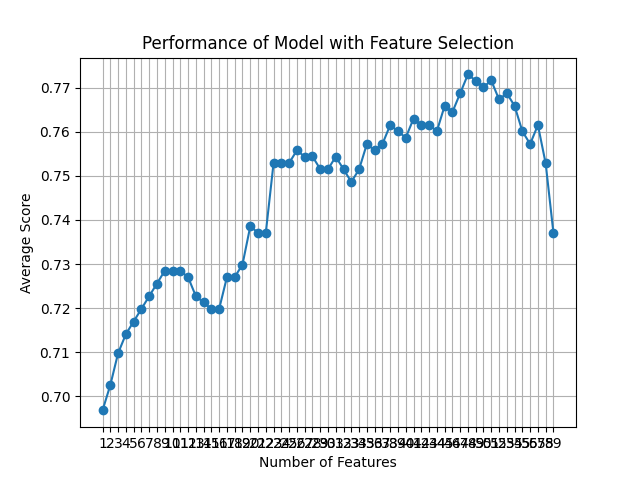

Values plotted in this chart, from the file beside it:
feature_idx, cv_scores, avg_score, feature_names, ci_bound, std_dev, std_err
(0, 1, 2, 3, 4, 5, 6, 7, 8, 9, 10, 11, 1…, [0.72142857 0.70503597 0.69064748 0.6762…, 0.6968, ('B', 'C', 'F', 'H', 'L', 'M', 'N', 'O',…, 0.01968, 0.01531, 0.007655
(0, 1, 2, 3, 4, 5, 6, 8, 9, 10, 11, 12, …, [0.72857143 0.71223022 0.69784173 0.6762…, 0.7025, ('B', 'C', 'F', 'H', 'L', 'M', 'N', 'U',…, 0.02231, 0.01736, 0.008679
(0, 1, 2, 3, 4, 5, 6, 8, 9, 10, 11, 12, …, [0.70714286 0.74100719 0.71223022 0.7050…, 0.7098, ('B', 'C', 'F', 'H', 'L', 'M', 'N', 'U',…, 0.02373, 0.01846, 0.00923
(0, 1, 2, 3, 4, 5, 6, 8, 9, 10, 11, 12, …, [0.70714286 0.74100719 0.70503597 0.7266…, 0.7141, ('B', 'C', 'F', 'H', 'L', 'M', 'N', 'U',…, 0.02271, 0.01767, 0.008835
(0, 1, 2, 3, 4, 5, 6, 8, 9, 10, 11, 12, …, [0.71428571 0.73381295 0.71223022 0.7266…, 0.717, ('B', 'C', 'F', 'H', 'L', 'M', 'N', 'U',…, 0.01597, 0.01243, 0.006214
(0, 1, 2, 3, 4, 5, 6, 8, 9, 10, 11, 12, …, [0.72142857 0.73381295 0.71223022 0.7266…, 0.7198, ('B', 'C', 'F', 'H', 'L', 'M', 'N', 'U',…, 0.01312, 0.01021, 0.005103
(0, 1, 2, 3, 4, 5, 6, 8, 9, 10, 11, 12, …, [0.72142857 0.72661871 0.71942446 0.7266…, 0.7227, ('B', 'C', 'F', 'H', 'L', 'M', 'N', 'U',…, 0.004216, 0.00328, 0.00164
(0, 1, 2, 3, 4, 5, 6, 8, 9, 10, 11, 12, …, [0.72142857 0.74100719 0.71942446 0.7266…, 0.7256, ('B', 'C', 'F', 'H', 'L', 'M', 'N', 'U',…, 0.01047, 0.00815, 0.004075
(0, 1, 2, 3, 4, 5, 6, 8, 9, 10, 11, 12, …, [0.72142857 0.76258993 0.71942446 0.7266…, 0.7285, ('B', 'C', 'F', 'H', 'L', 'M', 'N', 'U',…, 0.02272, 0.01768, 0.008839
(0, 1, 2, 3, 4, 5, 6, 8, 9, 10, 11, 12, …, [0.72142857 0.76258993 0.71942446 0.7266…, 0.7285, ('B', 'C', 'F', 'H', 'L', 'M', 'N', 'U',…, 0.02272, 0.01768, 0.008839
(0, 1, 2, 3, 4, 5, 6, 8, 9, 10, 11, 12, …, [0.72142857 0.76258993 0.71942446 0.7266…, 0.7285, ('B', 'C', 'F', 'H', 'L', 'M', 'N', 'U',…, 0.02272, 0.01768, 0.008839
(0, 1, 2, 3, 4, 5, 6, 8, 9, 10, 11, 12, …, [0.72142857 0.75539568 0.71942446 0.7266…, 0.727, ('B', 'C', 'F', 'H', 'L', 'M', 'N', 'U',…, 0.01918, 0.01492, 0.00746
(0, 1, 2, 3, 4, 5, 6, 8, 9, 10, 11, 12, …, [0.71428571 0.74820144 0.71942446 0.7194…, 0.7227, ('B', 'C', 'F', 'H', 'L', 'M', 'N', 'U',…, 0.01678, 0.01306, 0.006528
(0, 1, 2, 3, 4, 5, 6, 8, 9, 10, 11, 12, …, [0.71428571 0.75539568 0.70503597 0.7050…, 0.7213, ('B', 'C', 'F', 'H', 'L', 'M', 'N', 'U',…, 0.02418, 0.01881, 0.009405
(0, 1, 2, 3, 4, 5, 6, 8, 9, 10, 11, 12, …, [0.71428571 0.74100719 0.70503597 0.7050…, 0.7198, ('B', 'C', 'F', 'H', 'L', 'M', 'N', 'U',…, 0.01917, 0.01492, 0.007458
(0, 1, 2, 3, 4, 5, 6, 8, 9, 10, 11, 12, …, [0.72142857 0.74100719 0.70503597 0.7122…, 0.7198, ('B', 'C', 'F', 'H', 'L', 'M', 'N', 'U',…, 0.01551, 0.01206, 0.006032
(0, 1, 2, 3, 5, 6, 8, 9, 10, 11, 12, 14,…, [0.71428571 0.74820144 0.71223022 0.7338…, 0.727, ('B', 'C', 'F', 'H', 'M', 'N', 'U', 'AC'…, 0.01701, 0.01324, 0.006618
(0, 1, 2, 5, 6, 8, 9, 10, 11, 12, 13, 14…, [0.71428571 0.73381295 0.71223022 0.7482…, 0.727, ('B', 'C', 'F', 'M', 'N', 'U', 'AC', 'AD…, 0.01701, 0.01324, 0.006618
(0, 1, 2, 5, 6, 8, 9, 10, 11, 12, 13, 14…, [0.72857143 0.74820144 0.71223022 0.7338…, 0.7299, ('B', 'C', 'F', 'M', 'N', 'U', 'AC', 'AD…, 0.01493, 0.01162, 0.00581
(0, 2, 3, 5, 6, 8, 9, 10, 11, 12, 13, 14…, [0.72142857 0.74820144 0.73381295 0.7482…, 0.7385, ('B', 'F', 'H', 'M', 'N', 'U', 'AC', 'AD…, 0.01295, 0.01008, 0.005039
(0, 2, 3, 5, 6, 8, 9, 10, 11, 12, 13, 14…, [0.70714286 0.76258993 0.73381295 0.7482…, 0.7371, ('B', 'F', 'H', 'M', 'N', 'U', 'AC', 'AD…, 0.02364, 0.0184, 0.009198
(0, 2, 5, 6, 8, 9, 10, 11, 12, 13, 14, 1…, [0.72142857 0.76258993 0.73381295 0.7338…, 0.7371, ('B', 'F', 'M', 'N', 'U', 'AC', 'AD', 'A…, 0.01751, 0.01362, 0.006811
(0, 2, 3, 5, 6, 8, 10, 11, 12, 13, 14, 1…, [0.72142857 0.76978417 0.74100719 0.7913…, 0.7529, ('B', 'F', 'H', 'M', 'N', 'U', 'AD', 'AE…, 0.03168, 0.02465, 0.01232
(0, 2, 3, 5, 6, 8, 10, 11, 12, 13, 14, 1…, [0.72142857 0.76978417 0.74100719 0.7913…, 0.7529, ('B', 'F', 'H', 'M', 'N', 'U', 'AD', 'AE…, 0.03168, 0.02465, 0.01232
(0, 2, 3, 5, 6, 8, 10, 11, 12, 13, 14, 1…, [0.72857143 0.76258993 0.74100719 0.7913…, 0.7529, ('B', 'F', 'H', 'M', 'N', 'U', 'AD', 'AE…, 0.02844, 0.02213, 0.01106
(0, 2, 3, 5, 6, 8, 10, 11, 12, 13, 14, 1…, [0.73571429 0.77697842 0.72661871 0.7913…, 0.7558, ('B', 'F', 'H', 'M', 'N', 'U', 'AD', 'AE…, 0.03162, 0.0246, 0.0123
(0, 2, 3, 5, 6, 8, 10, 11, 12, 13, 14, 1…, [0.73571429 0.77697842 0.72661871 0.7913…, 0.7543, ('B', 'F', 'H', 'M', 'N', 'U', 'AD', 'AE…, 0.0324, 0.02521, 0.0126
(0, 2, 3, 5, 8, 10, 11, 12, 13, 14, 15, …, [0.69285714 0.76978417 0.76978417 0.7913…, 0.7544, ('B', 'F', 'H', 'M', 'U', 'AD', 'AE', 'A…, 0.04327, 0.03366, 0.01683
(0, 2, 3, 5, 8, 10, 11, 12, 13, 14, 15, …, [0.68571429 0.76978417 0.76978417 0.7841…, 0.7515, ('B', 'F', 'H', 'M', 'U', 'AD', 'AE', 'A…, 0.0448, 0.03486, 0.01743
(0, 2, 3, 5, 8, 10, 11, 12, 13, 14, 15, …, [0.7        0.77697842 0.74820144 0.7841…, 0.7515, ('B', 'F', 'H', 'M', 'U', 'AD', 'AE', 'A…, 0.03809, 0.02963, 0.01482
(0, 2, 3, 5, 8, 10, 12, 13, 14, 15, 17, …, [0.73571429 0.76978417 0.74820144 0.7769…, 0.7543, ('B', 'F', 'H', 'M', 'U', 'AD', 'AN', 'A…, 0.02083, 0.01621, 0.008104
(0, 2, 3, 5, 8, 10, 12, 13, 14, 15, 17, …, [0.72142857 0.76978417 0.74820144 0.7769…, 0.7515, ('B', 'F', 'H', 'M', 'U', 'AD', 'AN', 'A…, 0.02576, 0.02004, 0.01002
(0, 2, 3, 8, 10, 12, 13, 14, 15, 17, 18,…, [0.71428571 0.75539568 0.75539568 0.7625…, 0.7486, ('B', 'F', 'H', 'U', 'AD', 'AN', 'AO', '…, 0.02235, 0.01739, 0.008694
(0, 2, 3, 8, 10, 12, 13, 14, 17, 18, 19,…, [0.72857143 0.76978417 0.74820144 0.7697…, 0.7515, ('B', 'F', 'H', 'U', 'AD', 'AN', 'AO', '…, 0.02085, 0.01622, 0.00811
(0, 2, 3, 8, 10, 12, 13, 14, 17, 18, 19,…, [0.72857143 0.74820144 0.75539568 0.7913…, 0.7572, ('B', 'F', 'H', 'U', 'AD', 'AN', 'AO', '…, 0.02634, 0.0205, 0.01025
(0, 3, 8, 10, 12, 13, 14, 17, 18, 19, 20…, [0.74285714 0.75539568 0.72661871 0.7985…, 0.7558, ('B', 'H', 'U', 'AD', 'AN', 'AO', 'AP', …, 0.03067, 0.02387, 0.01193
(0, 3, 8, 10, 12, 14, 17, 18, 19, 20, 26…, [0.73571429 0.74820144 0.76978417 0.7769…, 0.7572, ('B', 'H', 'U', 'AD', 'AN', 'AP', 'AT', …, 0.01902, 0.0148, 0.007401
(0, 1, 8, 10, 13, 17, 18, 19, 20, 26, 27…, [0.75       0.76258993 0.72661871 0.7913…, 0.7615, ('B', 'C', 'U', 'AD', 'AO', 'AT', 'AU', …, 0.02863, 0.02228, 0.01114
(0, 1, 8, 10, 13, 17, 18, 19, 20, 26, 27…, [0.74285714 0.76258993 0.72661871 0.7913…, 0.7601, ('B', 'C', 'U', 'AD', 'AO', 'AT', 'AU', …, 0.0298, 0.02318, 0.01159
(0, 1, 8, 10, 13, 17, 18, 19, 20, 26, 27…, [0.74285714 0.76258993 0.72661871 0.7841…, 0.7586, ('B', 'C', 'U', 'AD', 'AO', 'AT', 'AU', …, 0.02744, 0.02135, 0.01067
(0, 8, 10, 13, 17, 18, 19, 20, 26, 27, 3…, [0.74285714 0.76978417 0.74100719 0.7769…, 0.763, ('B', 'U', 'AD', 'AO', 'AT', 'AU', 'AV',…, 0.02284, 0.01777, 0.008886
(0, 8, 10, 17, 18, 19, 20, 26, 27, 40, 4…, [0.75       0.76258993 0.75539568 0.7769…, 0.7615, ('B', 'U', 'AD', 'AT', 'AU', 'AV', 'AW',…, 0.01166, 0.009072, 0.004536
(0, 8, 10, 17, 18, 20, 31, 35, 36, 40, 4…, [0.72142857 0.76978417 0.73381295 0.7913…, 0.7616, ('B', 'U', 'AD', 'AT', 'AU', 'AW', 'D_5.…, 0.03736, 0.02907, 0.01453
(0, 8, 10, 17, 18, 20, 31, 36, 40, 43, 5…, [0.72142857 0.76978417 0.73381295 0.7841…, 0.7601, ('B', 'U', 'AD', 'AT', 'AU', 'AW', 'D_5.…, 0.03561, 0.0277, 0.01385
(0, 8, 10, 15, 17, 20, 31, 36, 40, 51, 5…, [0.73571429 0.79856115 0.71942446 0.7769…, 0.7658, ('B', 'U', 'AD', 'AR', 'AT', 'AW', 'D_5.…, 0.04195, 0.03264, 0.01632
(0, 8, 10, 17, 19, 20, 35, 40, 43, 54, 5…, [0.71428571 0.76978417 0.74820144 0.8129…, 0.7644, ('B', 'U', 'AD', 'AT', 'AV', 'AW', 'E_4.…, 0.04192, 0.03261, 0.01631
(0, 1, 8, 17, 19, 20, 36, 40, 43, 55, 56…, [0.74285714 0.76978417 0.76978417 0.7985…, 0.7687, ('B', 'C', 'U', 'AT', 'AV', 'AW', 'I_1.0…, 0.02299, 0.01788, 0.008942
(0, 1, 12, 17, 19, 20, 40, 42, 43, 55, 5…, [0.76428571 0.79136691 0.76258993 0.7697…, 0.773, ('B', 'C', 'AN', 'AT', 'AV', 'AW', 'J_1.…, 0.01345, 0.01047, 0.005234
(0, 1, 12, 17, 19, 20, 40, 43, 55, 57, 5…, [0.75714286 0.79136691 0.76258993 0.7697…, 0.7716, ('B', 'C', 'AN', 'AT', 'AV', 'AW', 'J_1.…, 0.01535, 0.01194, 0.005971
(0, 1, 12, 17, 19, 20, 40, 55, 57, 58), [0.75714286 0.78417266 0.76258993 0.7697…, 0.7701, ('B', 'C', 'AN', 'AT', 'AV', 'AW', 'J_1.…, 0.01246, 0.009693, 0.004846
(0, 17, 20, 40, 43, 55, 56, 57, 58), [0.72142857 0.77697842 0.77697842 0.7913…, 0.7716, ('B', 'AT', 'AW', 'J_1.0', 'J_4.0', '24'…, 0.0333, 0.02591, 0.01295
(0, 17, 20, 40, 55, 56, 57, 58), [0.71428571 0.78417266 0.76978417 0.7769…, 0.7673, ('B', 'AT', 'AW', 'J_1.0', '24', '44', '…, 0.03531, 0.02747, 0.01374
(10, 17, 32, 43, 55, 56, 57), [0.73571429 0.77697842 0.74820144 0.8057…, 0.7687, ('AD', 'AT', 'E_1.0', 'J_4.0', '24', '44…, 0.03158, 0.02457, 0.01228
(10, 17, 32, 55, 56, 57), [0.72857143 0.77697842 0.74820144 0.8057…, 0.7659, ('AD', 'AT', 'E_1.0', '24', '44', '51'), 0.03368, 0.0262, 0.0131
(10, 17, 32, 55, 57), [0.72857143 0.76258993 0.76258993 0.7697…, 0.7601, ('AD', 'AT', 'E_1.0', '24', '51'), 0.02139, 0.01664, 0.008322
(10, 17, 55, 57), [0.73571429 0.74820144 0.72661871 0.7913…, 0.7572, ('AD', 'AT', '24', '51'), 0.03338, 0.02597, 0.01299
(51, 55, 57), [0.75       0.76258993 0.73381295 0.7841…, 0.7615, ('AB_2.0', '24', '51'), 0.02337, 0.01819, 0.009093
(11, 57), [0.80714286 0.70503597 0.71942446 0.7769…, 0.7528, ('AE', '51'), 0.04788, 0.03726, 0.01863
(57,), [0.77857143 0.70503597 0.71223022 0.7553…, 0.737, ('51',), 0.03502, 0.02725, 0.01362
